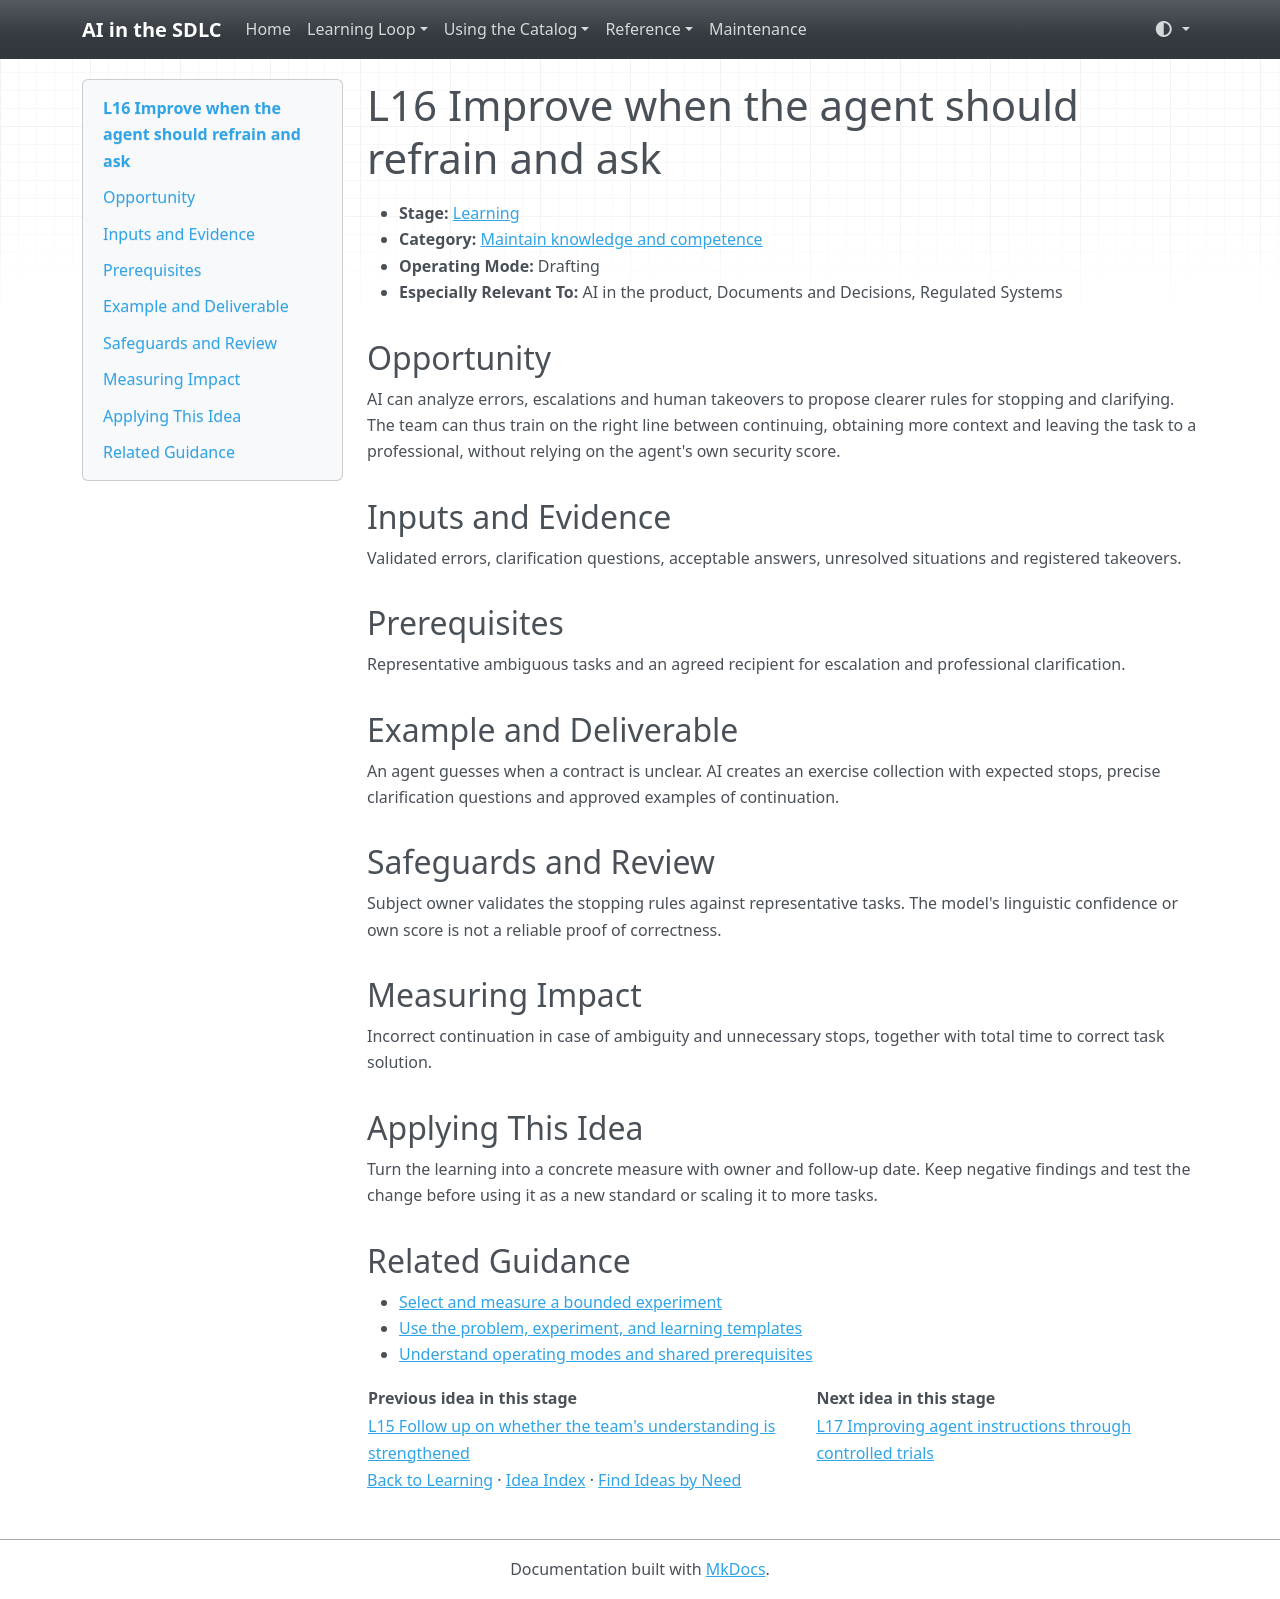

repository: grove/ai-sdlc · page: ideas/L16/index.html · generator: mkdocs

# L16 Improve when the agent should refrain and ask

<a id="l16"></a>

- **Stage:** [Learning](../stages/learning.md)
- **Category:** [Maintain knowledge and competence](../stages/learning.md#l-category-2)
- **Operating Mode:** Drafting
- **Especially Relevant To:** AI in the product, Documents and Decisions, Regulated Systems

## Opportunity

AI can analyze errors, escalations and human takeovers to propose clearer rules for stopping and clarifying. The team can thus train on the right line between continuing, obtaining more context and leaving the task to a professional, without relying on the agent's own security score.

## Inputs and Evidence

Validated errors, clarification questions, acceptable answers, unresolved situations and registered takeovers.

## Prerequisites

Representative ambiguous tasks and an agreed recipient for escalation and professional clarification.

## Example and Deliverable

An agent guesses when a contract is unclear. AI creates an exercise collection with expected stops, precise clarification questions and approved examples of continuation.

## Safeguards and Review

Subject owner validates the stopping rules against representative tasks. The model's linguistic confidence or own score is not a reliable proof of correctness.

## Measuring Impact

Incorrect continuation in case of ambiguity and unnecessary stops, together with total time to correct task solution.

## Applying This Idea

Turn the learning into a concrete measure with owner and follow-up date. Keep negative findings and test the change before using it as a new standard or scaling it to more tasks.

## Related Guidance

- [Select and measure a bounded experiment](../guides/impact-measurement.md)
- [Use the problem, experiment, and learning templates](../templates.md)
- [Understand operating modes and shared prerequisites](../guides/how-to-use.md)

| Previous idea in this stage | Next idea in this stage |
| --- | --- |
| [L15 Follow up on whether the team's understanding is strengthened](L15.md) | [L17 Improving agent instructions through controlled trials](L17.md) |

[Back to Learning](../stages/learning.md) · [Idea Index](../idea-index.md) · [Find Ideas by Need](../guides/find-by-need.md)
